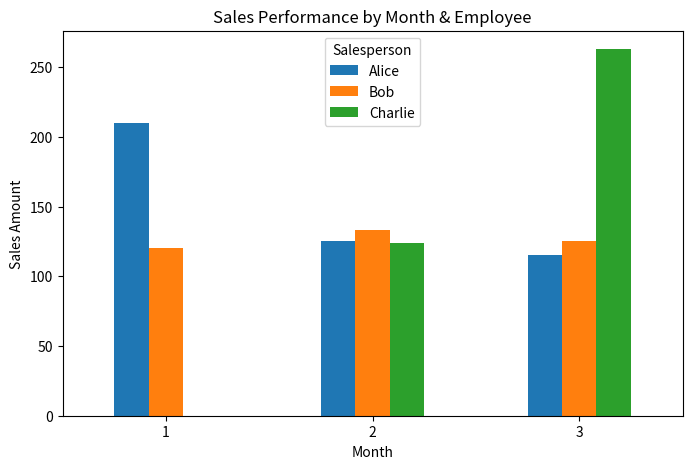
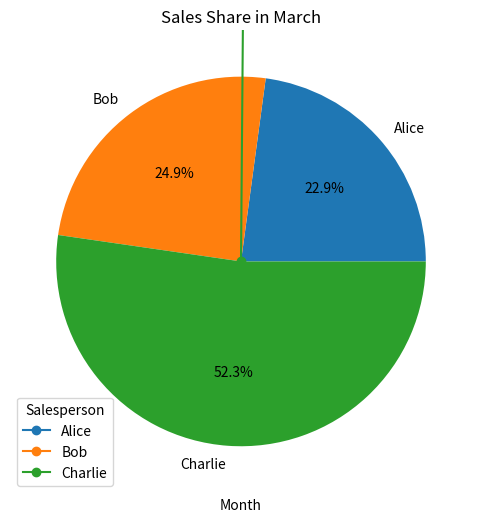
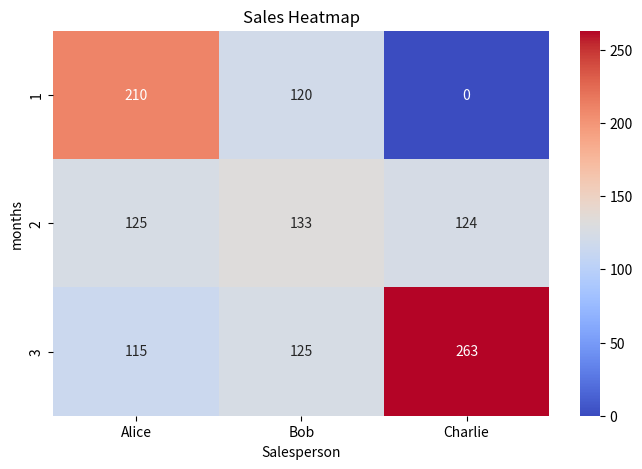

Here is the Python script that generated these plots, in order:
from pandas import DataFrame
import matplotlib.pyplot as plt
import seaborn as sns


def bar_chart(df: DataFrame):
    df.plot(kind="bar", figsize=(8, 5))
    plt.title("Sales Performance by Month & Employee")
    plt.ylabel("Sales Amount")
    plt.xlabel("Month")
    plt.xticks(rotation=0)  # Horizontal x-axis labels
    plt.legend(title="Salesperson")
    plt.show()


def line_chart(df: DataFrame):
    df.plot(kind="line", marker="o", figsize=(8, 5))
    plt.title("Sales Trend Over Time")
    plt.ylabel("Sales Amount")
    plt.xlabel("Month")
    plt.grid()
    plt.legend(title="Salesperson")
    plt.show()


def pie_chart(df: DataFrame):
    # 3月份各業務員銷售量
    df.loc["3"].plot(kind="pie", autopct="%1.1f%%", figsize=(6, 6))
    plt.title("Sales Share in March")
    plt.ylabel("")  # Hide y-axis label
    plt.show()


def heatmap(df: DataFrame):
    plt.figure(figsize=(8, 5))
    sns.heatmap(df, annot=True, cmap="coolwarm", fmt=".0f")
    plt.title("Sales Heatmap")
    plt.show()


def pivot_table(df: DataFrame):
    print("pivot_table()")
    # index, columns組合可以重複
    # 善於多維度交叉分析：例如不同業務員在不同月份的銷售總額
    df_pivot_sum = df.pivot_table(
        index="months",
        columns="Salesperson",
        values="Sales",
        aggfunc="sum",
        fill_value=0
    )
    print("df_pivot_sum:\n", df_pivot_sum)
    bar_chart(df_pivot_sum)
    line_chart(df_pivot_sum)
    pie_chart(df_pivot_sum)
    heatmap(df_pivot_sum)
    print("-----------------------------------")

    # 總和、平均都要分析，且空值補0
    df_pivot_sum_mean_fillvalue = df.pivot_table(
        index="months",
        columns="Salesperson",
        values="Sales",
        aggfunc=["sum", "mean"],
        fill_value=0
    )
    print("df_pivot_sum_mean_fillvalue:\n",
          df_pivot_sum_mean_fillvalue)


def pivot(df: DataFrame):
    print("pivot()")
    # pivot()單純將長轉寬，index, columns組合必須唯一，否則執行錯誤
    # 因為同月份(index)、同業務員(columns)有2筆以上銷售額，未遵守上述的唯一性，所以執行錯誤
    try:
        df_pivot = df.pivot(
            index="months",
            columns="Salesperson",
            values="Sales"
        )
        print("df_pivot:\n", df_pivot)
    except ValueError as err:
        print("error:", err)


def groupby(df: DataFrame):
    print("groupby()")
    # groupby()善於單維度分組統計：例如每個業務員的總銷售額
    df_groupby_sum_mean = df.groupby("Salesperson")["Sales"].agg(
        ["sum", "mean"]
    ).reset_index()
    print("df_groupby_sum_mean:\n", df_groupby_sum_mean)


def main():
    # 每個業務員的銷售額
    # Alice 在 months=1 有兩筆銷售記錄（100、110）
    # Charlie 在 months=3 也有兩筆銷售記錄（123、140）
    df = DataFrame({
        "months": ["1", "1", "1", "2", "2", "2", "3", "3", "3", "3"],
        "Salesperson": ["Alice", "Bob", "Alice", "Alice", "Bob", "Charlie", "Alice", "Bob", "Charlie", "Charlie"],
        "Sales": [100, 120, 110, 125, 133, 124, 115, 125, 123, 140]
    })
    print("df:\n", df)
    print("===================================")
    pivot_table(df)
    print("===================================")
    pivot(df)
    print("===================================")
    groupby(df)


if __name__ == "__main__":
    print("===================================")
    main()
    print("===================================")
